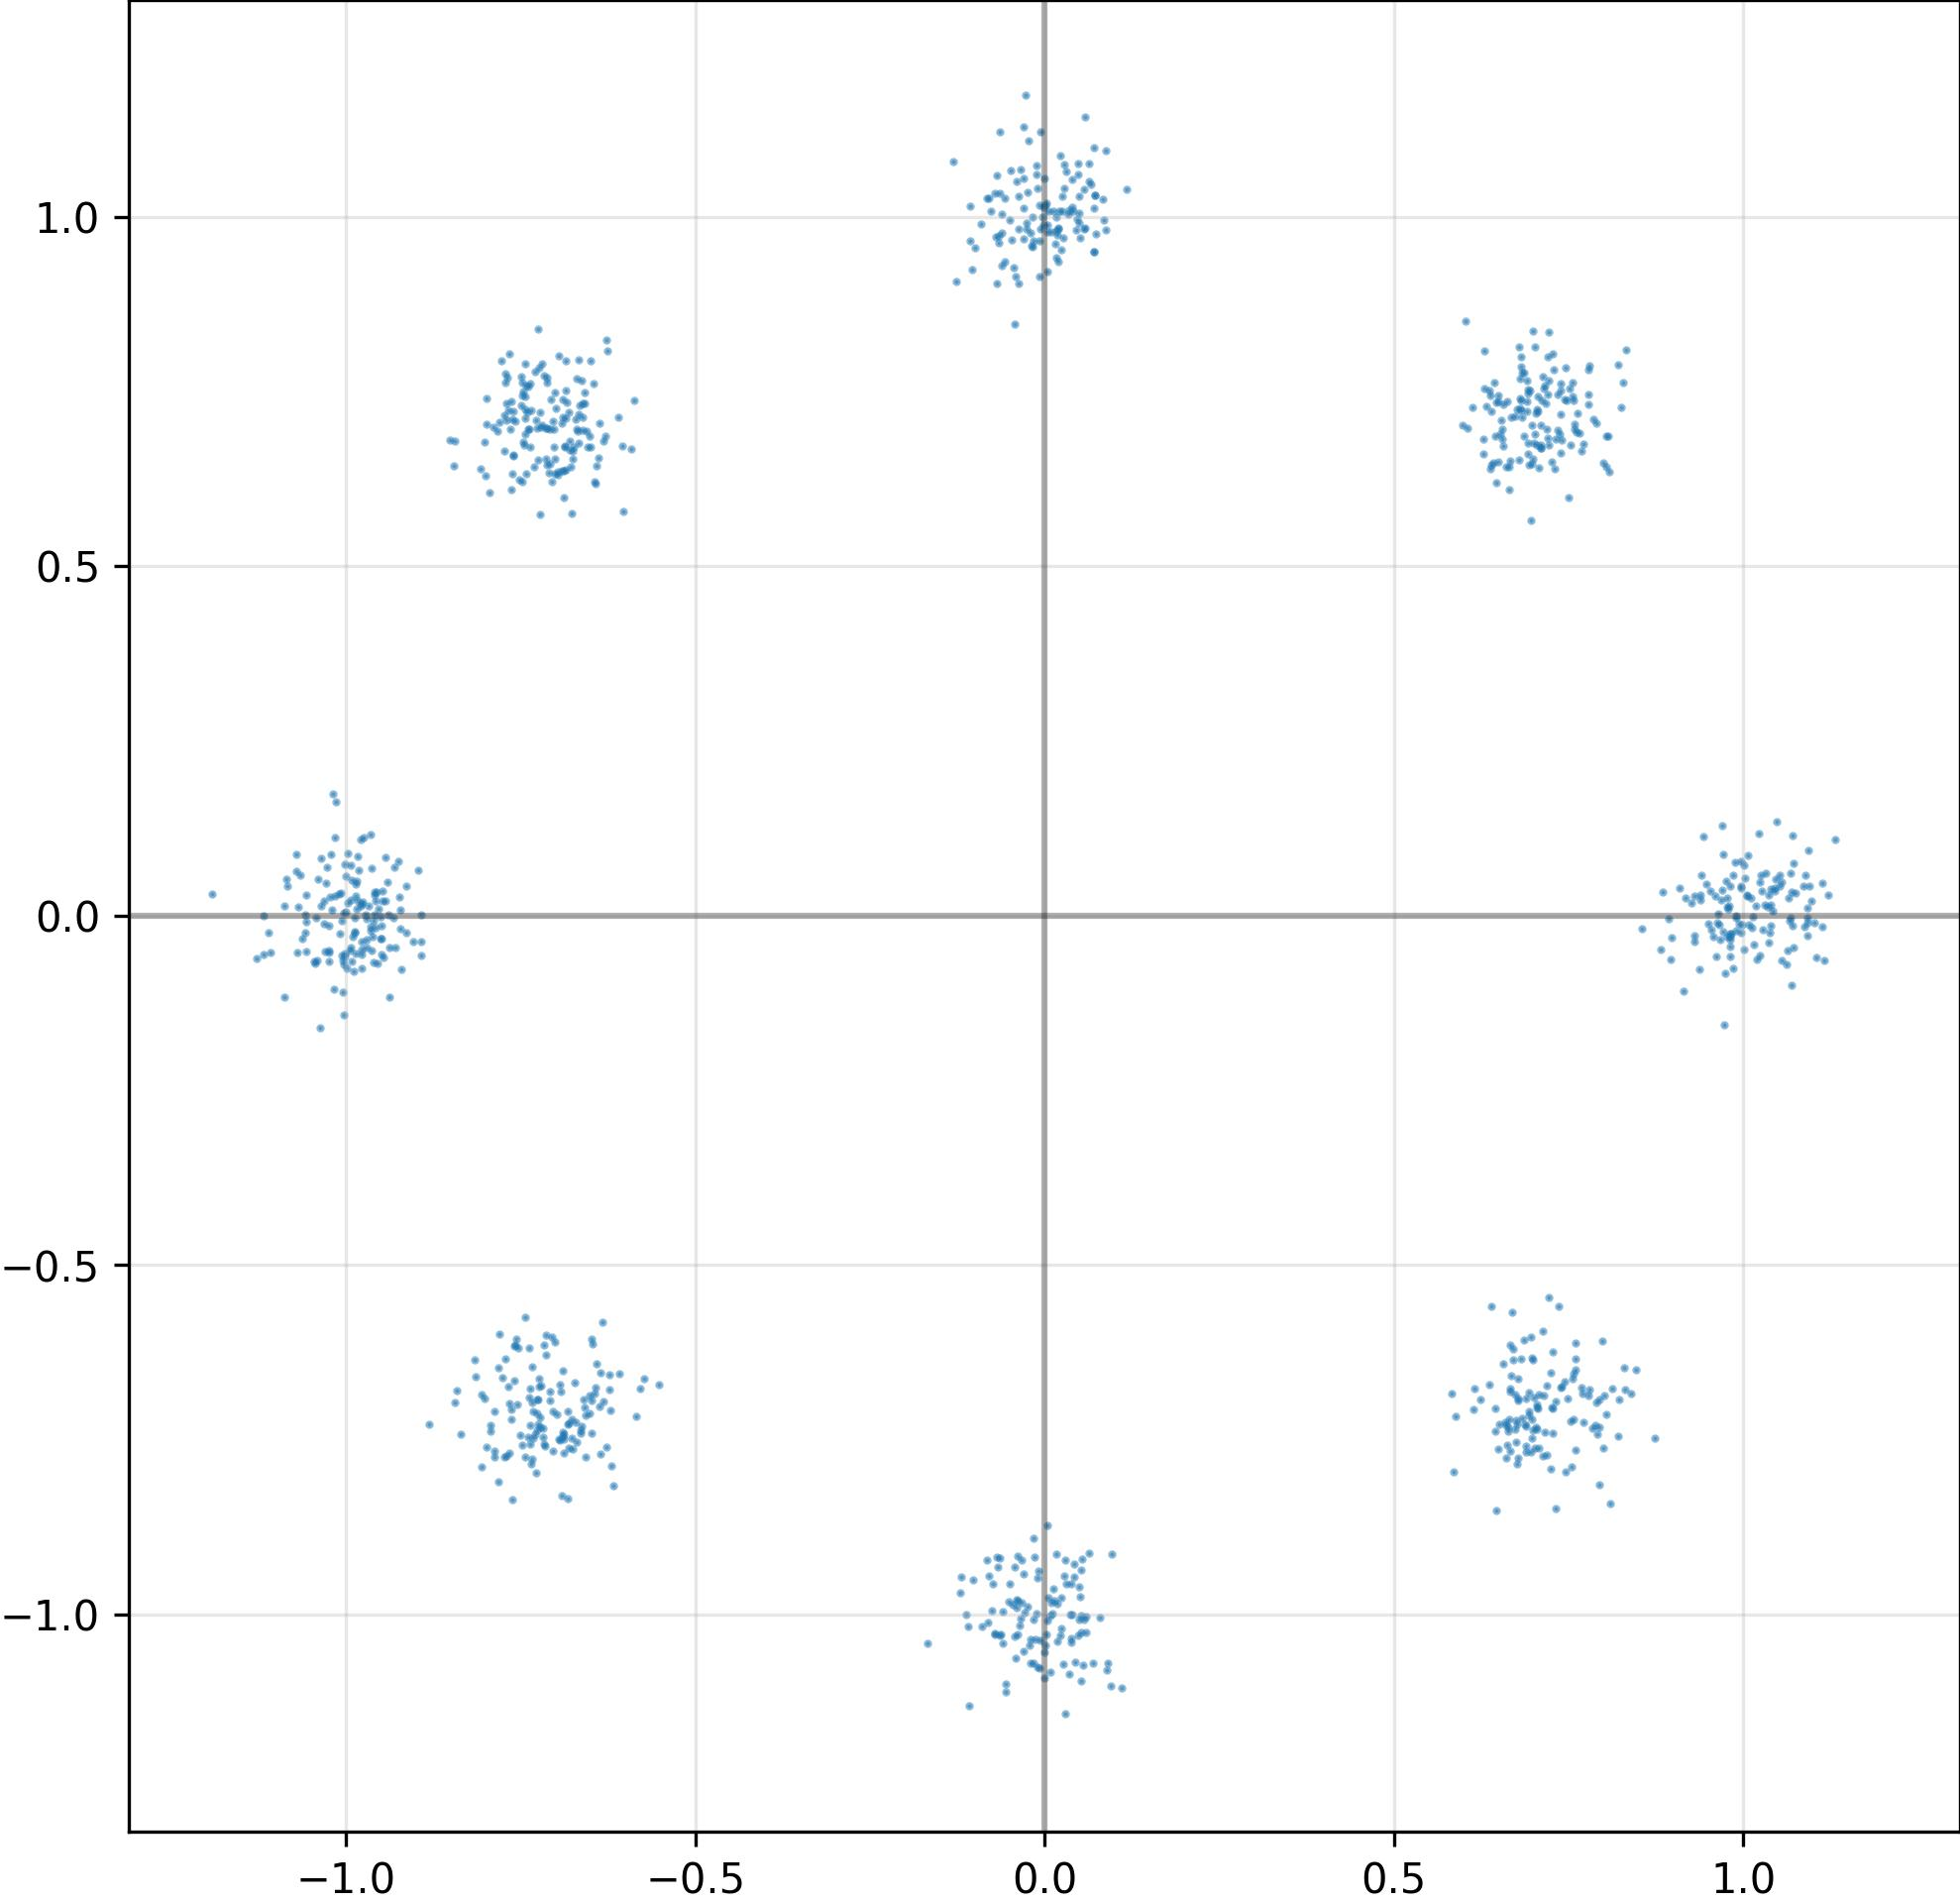

The file beside this chart, header and first rows:
I, Q
6.908676624298095703e-01, 7.211273908615112305e-01
-1.003161549568176270e+00, 4.684792365878820419e-03
-7.965160161256790161e-02, -9.450426697731018066e-01
-9.940825700759887695e-01, -5.043410509824752808e-02
-4.676769301295280457e-02, 9.667569994926452637e-01
1.093611866235733032e-02, -9.989597797393798828e-01
-6.799647808074951172e-01, 6.659576892852783203e-01
7.946676760911941528e-02, -1.003898501396179199e+00
-7.422907352447509766e-01, 7.591589689254760742e-01
6.544931530952453613e-01, 6.964846849441528320e-01
7.198827862739562988e-01, 7.451098561286926270e-01
1.018546938896179199e+00, 1.432115398347377777e-02
-7.068501710891723633e-01, 7.392949461936950684e-01
7.689535021781921387e-01, -6.747767329216003418e-01
7.014922499656677246e-01, 6.883134245872497559e-01
-1.022238969802856445e+00, 2.695228159427642822e-02
7.176637649536132812e-01, 7.323696017265319824e-01
-7.586017847061157227e-01, -6.162136197090148926e-01
7.517773509025573730e-01, 7.549502253532409668e-01
-7.167826294898986816e-01, -6.139057874679565430e-01
-7.817866206169128418e-01, -8.104083538055419922e-01
-5.699094384908676147e-02, 1.027169227600097656e+00
-7.364915609359741211e-01, -7.558838725090026855e-01
-9.481991529464721680e-01, 3.590339794754981995e-02
-9.642848968505859375e-01, -2.139258198440074921e-02
2.361759170889854431e-02, -9.762683510780334473e-01
-4.035324975848197937e-02, -9.790245294570922852e-01
7.677078843116760254e-01, 6.650822162628173828e-01
7.063579559326171875e-01, 7.429306507110595703e-01
4.212346859276294708e-03, 9.880133867263793945e-01
-1.057514190673828125e+00, -9.417373687028884888e-03
-7.015793025493621826e-02, 9.713255167007446289e-01
-2.025933377444744110e-02, -1.069506168365478516e+00
-1.683722883462905884e-01, -1.041022539138793945e+00
-1.036528229713439941e+00, -1.598925143480300903e-01
-6.428076624870300293e-01, -6.751047372817993164e-01
7.317442297935485840e-01, -6.948508024215698242e-01
-9.595443010330200195e-01, 3.350401669740676880e-02
7.599412202835083008e-01, -7.646144032478332520e-01
-6.353178024291992188e-01, -6.542633175849914551e-01
1.024193286895751953e+00, -5.669952556490898132e-02
-1.006538867950439453e+00, -5.666369572281837463e-02
-6.211844086647033691e-01, -7.076199054718017578e-01
1.004682660102844238e+00, 2.918926067650318146e-02
4.566448926925659180e-02, 9.806541204452514648e-01
7.784845829010009766e-01, -6.873575448989868164e-01
7.464868426322937012e-01, 7.379084229469299316e-01
-6.663664579391479492e-01, 6.760087609291076660e-01
3.955861553549766541e-02, -9.994645118713378906e-01
6.664960980415344238e-01, -6.145347356796264648e-01
-1.018256321549415588e-02, -9.481954574584960938e-01
1.005073428153991699e+00, 2.878323011100292206e-02
-7.738960385322570801e-01, 7.163290381431579590e-01
2.192143909633159637e-02, -1.030267238616943359e+00
9.763922691345214844e-01, -3.068208508193492889e-02
-6.643922924995422363e-01, -7.405480146408081055e-01
-1.044977426528930664e+00, -6.596019864082336426e-02
-7.393733859062194824e-01, 7.577686905860900879e-01
1.039072751998901367e+00, -1.438893936574459076e-02
2.347218245267868042e-02, -1.020436763763427734e+00
... 964 more rows
